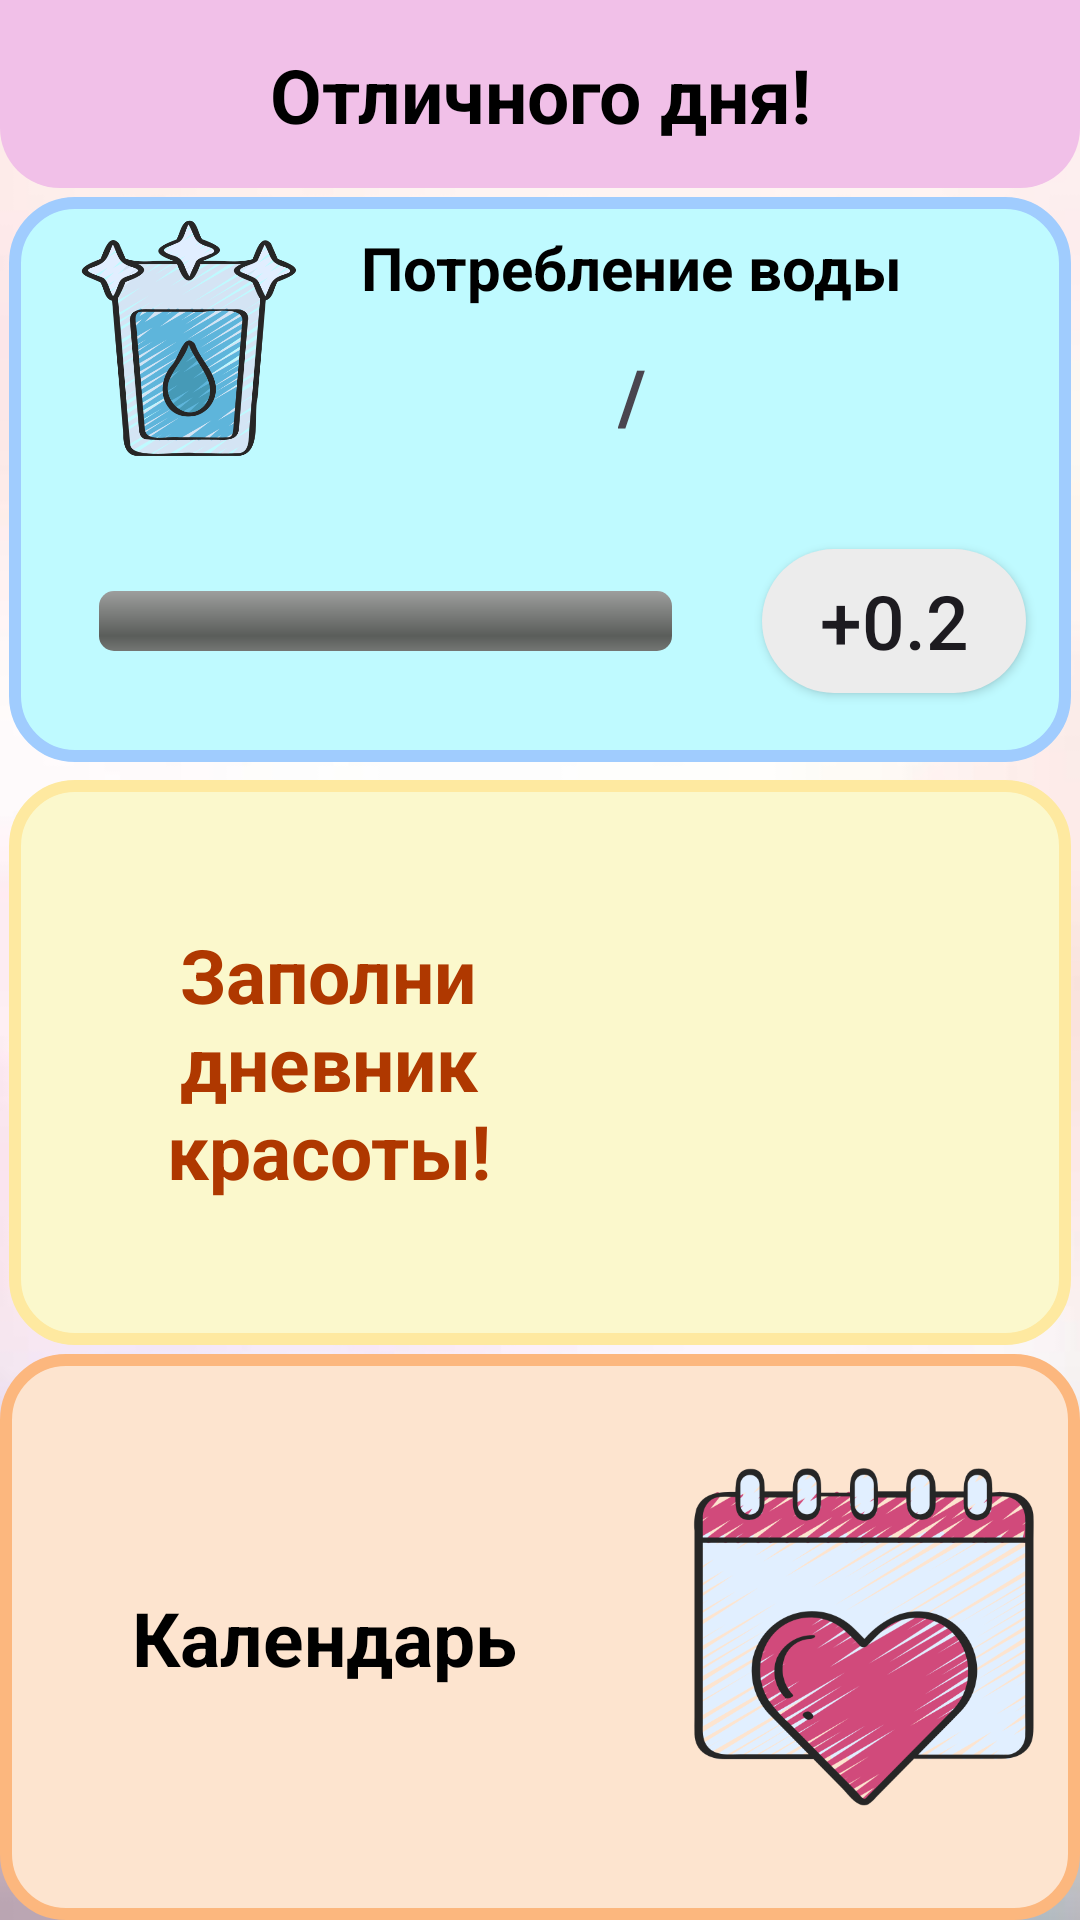

Here is an Android app screen rendered from its layout file. Give the layout XML and the strings, colors and styles it references.
<!-- AndroidManifest.xml: application theme Theme.BeautyBox -->
<!-- res/layout/fragment_main_screen.xml -->
<?xml version="1.0" encoding="utf-8"?>
<LinearLayout
    xmlns:android="http://schemas.android.com/apk/res/android"
    xmlns:app="http://schemas.android.com/apk/res-auto"
    xmlns:tools="http://schemas.android.com/tools"
    android:layout_width="match_parent"
    android:layout_height="match_parent"
    tools:context=".mainScreens.mainScreen.MainScreenFragment"
    android:background="@drawable/background"
    android:orientation="vertical">

    <androidx.constraintlayout.widget.ConstraintLayout
        android:layout_width="match_parent"
        android:layout_height="0dp"
        android:background="@drawable/bg_main_screen_top"
        android:layout_weight="1">

        <TextView
            android:layout_width="wrap_content"
            android:layout_height="wrap_content"
            android:text="Отличного дня!"
            android:textSize="25sp"
            android:textStyle="bold"
            android:textColor="@color/black"
            app:layout_constraintBottom_toBottomOf="parent"
            app:layout_constraintEnd_toEndOf="parent"
            app:layout_constraintStart_toStartOf="parent"
            app:layout_constraintTop_toTopOf="parent" />

    </androidx.constraintlayout.widget.ConstraintLayout>

    <androidx.constraintlayout.widget.ConstraintLayout
        android:layout_width="match_parent"
        android:layout_height="0dp"
        android:layout_weight="3"
        android:background="@drawable/bg_main_screen_water"
        android:layout_margin="3dp">

        <TextView
            android:id="@+id/textView4"
            android:layout_width="wrap_content"
            android:layout_height="wrap_content"
            android:layout_marginTop="10dp"
            android:text="Потребление воды"
            android:textColor="@color/black"
            android:textSize="20sp"
            android:textStyle="bold"

            app:layout_constraintEnd_toEndOf="@+id/normalWater"
            app:layout_constraintStart_toStartOf="@+id/actualUserWater"
            app:layout_constraintTop_toTopOf="parent" />

        <androidx.constraintlayout.widget.Guideline
            android:id="@+id/guidelineWaterVert"
            android:layout_width="wrap_content"
            android:layout_height="wrap_content"
            android:orientation="vertical"
            app:layout_constraintGuide_percent="0.6"/>

        <androidx.constraintlayout.widget.Guideline
            android:id="@+id/guidelineWaterHor"
            android:layout_width="wrap_content"
            android:layout_height="wrap_content"
            android:orientation="horizontal"
            app:layout_constraintGuide_percent="0.5"/>

        <TextView
            android:id="@+id/textView3"
            android:layout_width="wrap_content"
            android:layout_height="wrap_content"
            android:text="/"
            android:textSize="25sp"
            android:textStyle="bold"
            app:layout_constraintBottom_toTopOf="@+id/guidelineWaterHor"
            app:layout_constraintEnd_toStartOf="@+id/guidelineWaterVert"
            app:layout_constraintTop_toBottomOf="@+id/textView4" />

        <TextView
            android:id="@+id/actualUserWater"
            android:layout_width="wrap_content"
            android:layout_height="wrap_content"
            android:layout_marginEnd="15dp"
            android:textColor="@color/black"
            android:textSize="25sp"
            android:textStyle="bold"
            app:layout_constraintBottom_toTopOf="@+id/guidelineWaterHor"
            app:layout_constraintEnd_toStartOf="@+id/textView3"
            app:layout_constraintTop_toBottomOf="@+id/textView4"
            tools:text="0,0" />

        <TextView
            android:id="@+id/normalWater"
            android:layout_width="wrap_content"
            android:layout_height="wrap_content"
            android:layout_marginStart="15dp"
            android:textColor="@color/black"
            android:textSize="25sp"
            android:textStyle="bold"
            app:layout_constraintBottom_toTopOf="@+id/guidelineWaterHor"
            app:layout_constraintStart_toEndOf="@+id/textView3"
            app:layout_constraintTop_toBottomOf="@+id/textView4"
            tools:text="2.0" />


        <ProgressBar
            android:id="@+id/pb_water"
            style="@android:style/Widget.ProgressBar.Horizontal"
            android:layout_width="0dp"
            android:layout_height="wrap_content"
            android:layout_marginStart="30dp"
            android:layout_marginEnd="30dp"
            app:layout_constraintBottom_toBottomOf="parent"
            app:layout_constraintEnd_toStartOf="@+id/btnWater"
            app:layout_constraintStart_toStartOf="parent"
            app:layout_constraintTop_toTopOf="@+id/guidelineWaterHor" />

        <androidx.appcompat.widget.AppCompatButton
            android:id="@+id/btnWater"
            android:layout_width="wrap_content"
            android:layout_height="wrap_content"
            android:layout_marginEnd="15dp"
            android:textSize="25sp"
            android:text="+0.2"
            android:background="@drawable/button_profile"
            app:layout_constraintBottom_toBottomOf="parent"
            app:layout_constraintEnd_toEndOf="parent"
            app:layout_constraintTop_toTopOf="@+id/guidelineWaterHor" />

        <ImageView
            android:id="@+id/imageView3"
            android:layout_width="80dp"
            android:layout_height="0dp"
            android:layout_marginStart="20dp"
            android:src="@drawable/water_icon"
            app:layout_constraintBottom_toTopOf="@+id/guidelineWaterHor"
            app:layout_constraintStart_toStartOf="parent"
            app:layout_constraintTop_toTopOf="parent" />


    </androidx.constraintlayout.widget.ConstraintLayout>

    <androidx.constraintlayout.widget.ConstraintLayout
        android:id="@+id/btnDiary"
        android:layout_width="match_parent"
        android:layout_height="0dp"
        android:layout_weight="3"
        android:background="@drawable/bg_main_screen_diary"
        android:layout_margin="3dp">

        <TextView
            android:id="@+id/textView"
            android:layout_width="wrap_content"
            android:layout_height="wrap_content"
            android:text="@string/diary_text"
            android:textColor="@color/text_profile"
            android:textSize="25dp"
            android:textStyle="bold"
            android:textAlignment="center"
            app:layout_constraintBottom_toBottomOf="parent"
            app:layout_constraintEnd_toStartOf="@+id/guidelineDiary"
            app:layout_constraintStart_toStartOf="parent"
            app:layout_constraintTop_toTopOf="parent" />

        <androidx.constraintlayout.widget.Guideline
            android:id="@+id/guidelineDiary"
            android:layout_width="wrap_content"
            android:layout_height="wrap_content"
            android:orientation="vertical"
            app:layout_constraintGuide_percent="0.6" />

        <ImageView
            android:layout_width="0dp"
            android:layout_height="0dp"
            android:layout_margin="15dp"
            android:src="@drawable/diary_icon"
            app:layout_constraintBottom_toBottomOf="parent"
            app:layout_constraintEnd_toEndOf="parent"
            app:layout_constraintStart_toStartOf="@+id/guidelineDiary"
            app:layout_constraintTop_toTopOf="parent" />


    </androidx.constraintlayout.widget.ConstraintLayout>

    <androidx.constraintlayout.widget.ConstraintLayout
        android:id="@+id/btnCalendar"
        android:layout_width="match_parent"
        android:layout_height="0dp"
        android:layout_weight="3"
        android:background="@drawable/bg_main_screen_calendar">

        <androidx.constraintlayout.widget.Guideline
            android:id="@+id/guidelineMassageVert"
            android:layout_width="wrap_content"
            android:layout_height="wrap_content"
            android:orientation="vertical"
            app:layout_constraintGuide_percent="0.6" />

        <TextView
            android:id="@+id/textView2"
            android:layout_width="wrap_content"
            android:layout_height="wrap_content"
            android:text="Календарь"
            android:textColor="@color/black"
            android:textSize="25sp"
            android:textStyle="bold"
            app:layout_constraintBottom_toBottomOf="parent"
            app:layout_constraintEnd_toStartOf="@+id/guidelineMassageVert"
            app:layout_constraintStart_toStartOf="parent"
            app:layout_constraintTop_toTopOf="parent" />

        <ImageView
            android:layout_width="0dp"
            android:layout_height="0dp"
            android:layout_margin="15dp"
            android:src="@drawable/calendar_icon"
            app:layout_constraintBottom_toBottomOf="parent"
            app:layout_constraintEnd_toEndOf="parent"
            app:layout_constraintStart_toStartOf="@+id/guidelineMassageVert"
            app:layout_constraintTop_toTopOf="parent"
            android:contentDescription="@string/calendar_btn" />

    </androidx.constraintlayout.widget.ConstraintLayout>


</LinearLayout>
<!-- resources referenced by this layout -->
<resources>
  <color name="black">#FF000000</color>
  <color name="text_profile">#AF3800</color>
  <!-- drawable background: png bitmap (drawable, 65377 bytes) -->
  <!-- drawable bg_main_screen_calendar (drawable) -->
  <?xml version="1.0" encoding="utf-8"?>
  <shape xmlns:android="http://schemas.android.com/apk/res/android"
      android:shape="rectangle">
      <solid android:color="#fde4cf"/>
      <corners android:radius="20dp"/>
      <stroke
          android:color="#FCB77E"
          android:width="4dp"/>
  </shape>
  <!-- drawable bg_main_screen_diary (drawable) -->
  <?xml version="1.0" encoding="utf-8"?>
  <shape xmlns:android="http://schemas.android.com/apk/res/android"
      android:shape="rectangle">
      <solid android:color="#fbf8cc"/>
      <corners android:radius="20dp"/>
      <stroke
          android:color="#FEE9A0"
          android:width="4dp"/>
  </shape>
  <!-- drawable bg_main_screen_top (drawable) -->
  <?xml version="1.0" encoding="utf-8"?>
  <shape xmlns:android="http://schemas.android.com/apk/res/android"
      android:shape="rectangle">
      <solid
          android:color="#f1c0e8">
  
      </solid>
      <corners
          android:bottomLeftRadius="20dp"
          android:bottomRightRadius="20dp">
      </corners>
  </shape>
  <!-- drawable bg_main_screen_water (drawable) -->
  <?xml version="1.0" encoding="utf-8"?>
  <shape xmlns:android="http://schemas.android.com/apk/res/android"
      android:shape="rectangle">
      <solid android:color="#BFFAFF"/>
      <corners android:radius="20dp"/>
      <stroke
          android:color="#A0CCFE"
          android:width="4dp"/>
  </shape>
  <!-- drawable button_profile (drawable) -->
  <?xml version="1.0" encoding="utf-8"?>
  <selector
      xmlns:android="http://schemas.android.com/apk/res/android">
      <item android:state_pressed="false">
          <shape android:shape="rectangle">
              <corners android:radius="30dp"/>
              <solid android:color="@color/button_background"/>
          </shape>
      </item>
      <item android:state_pressed="true">
          <shape android:shape="rectangle">
              <corners android:radius="30dp"/>
              <solid android:color="@color/pale_dogwood"/>
          </shape>
      </item>
  
  </selector>
  <!-- drawable calendar_icon: png bitmap (drawable, 117739 bytes) -->
  <!-- drawable water_icon: png bitmap (drawable, 100658 bytes) -->
  <string name="calendar_btn">Календарь</string>
  <string name="diary_text">Заполни\nдневник\nкрасоты!</string>
  <style name="Theme.BeautyBox" parent="Base.Theme.BeautyBox" />
  <color name="button_background">#ECECEC</color>
  <color name="pale_dogwood">#FED6C9</color>
  <style name="Base.Theme.BeautyBox" parent="Theme.Material3.DayNight.NoActionBar">
          
          
  
      </style>
</resources>
